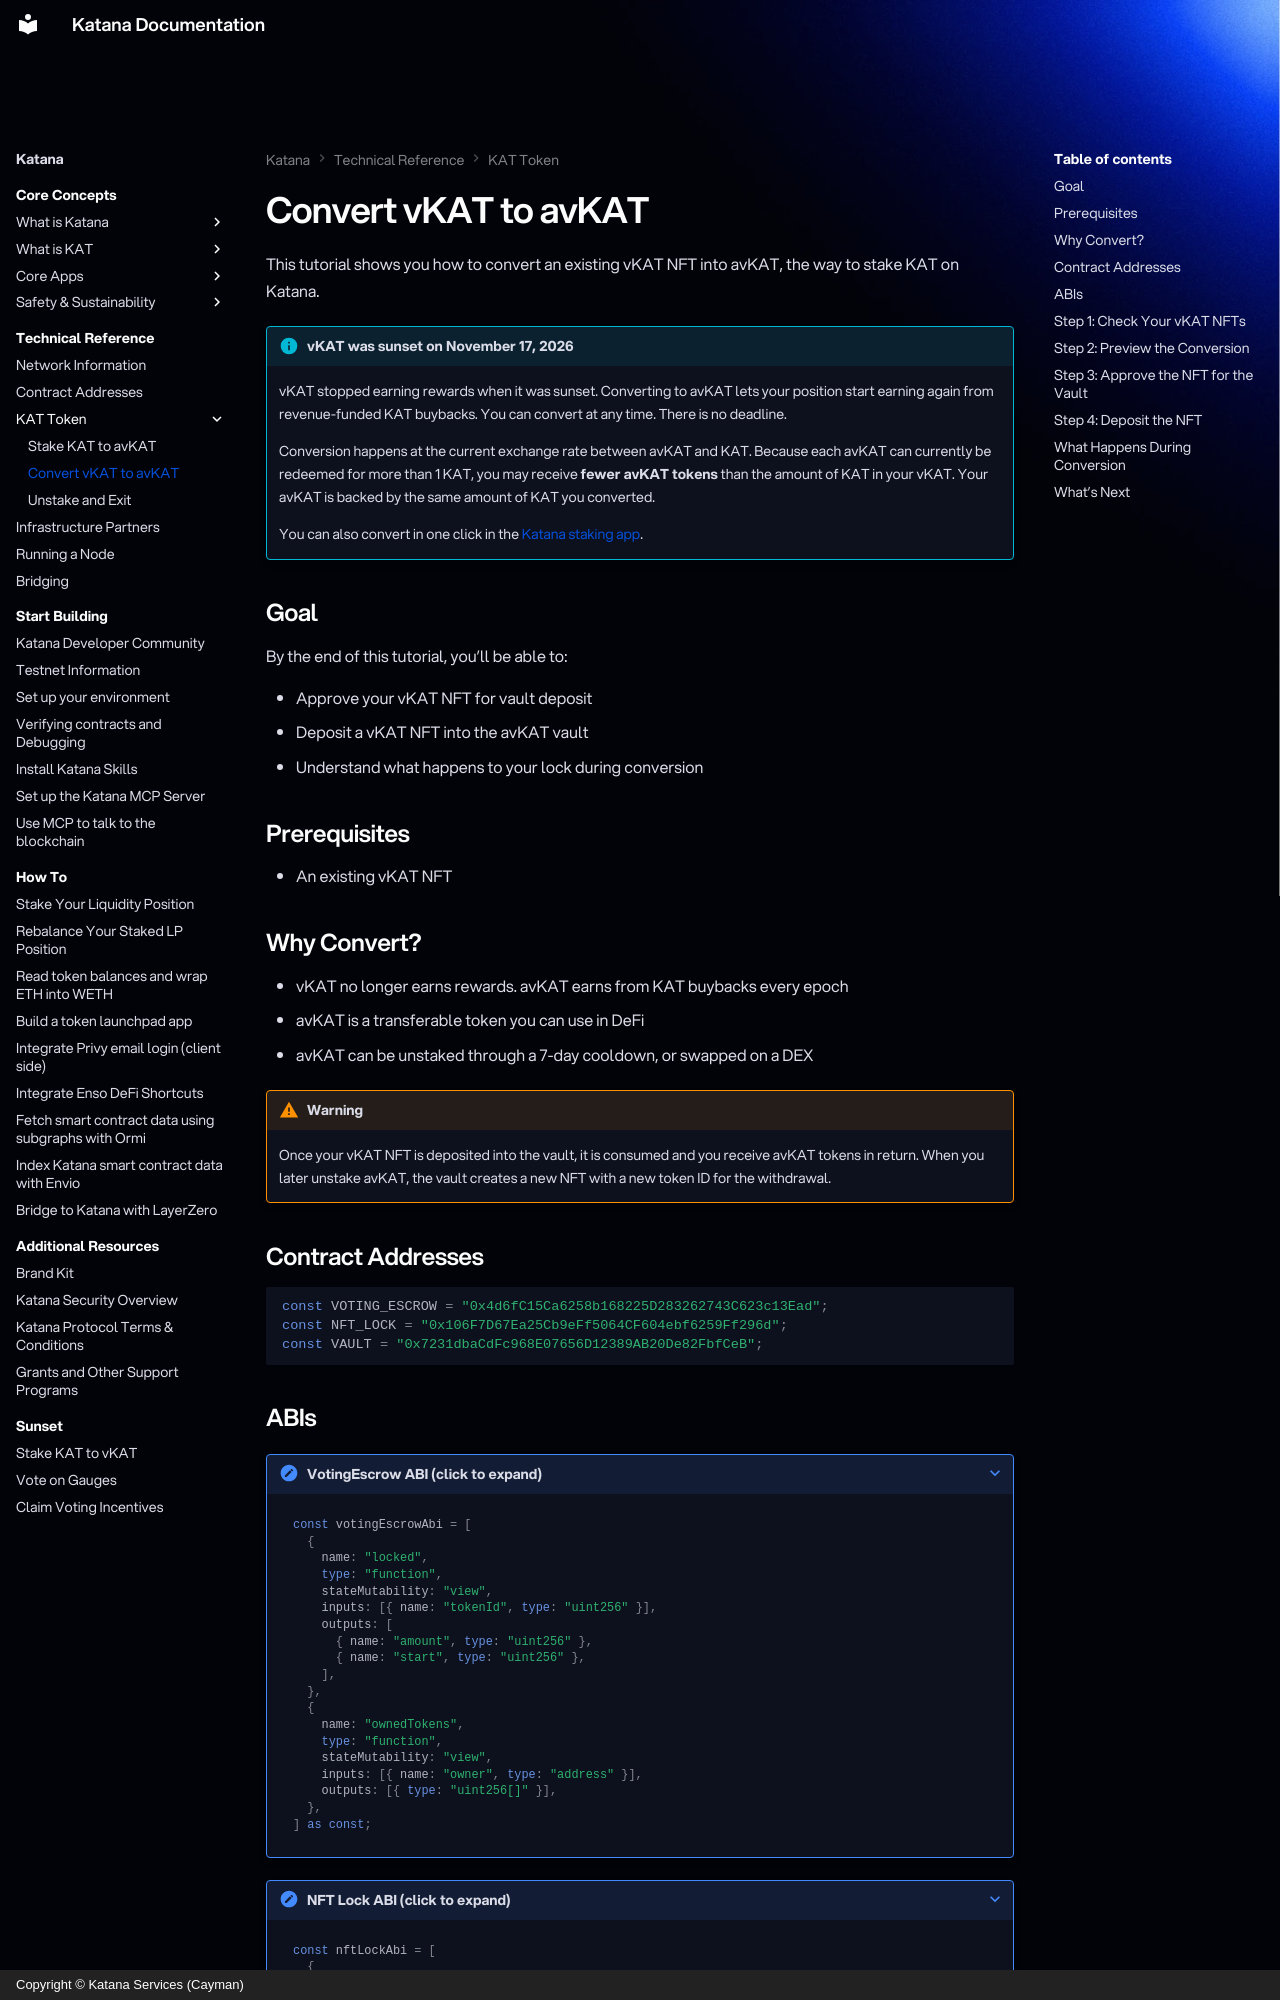

repository: katana-network/katana-docs · page: katana/how-to/kat-convert-vkat-to-avkat/index.html · generator: mkdocs · copyright: Copyright © Katana Services (Cayman)

---
description: "How to convert a sunset vKAT NFT to avKAT on Katana Network: no deadline, conversion at the current exchange rate, and a developer walkthrough using viem."
---

# Convert vKAT to avKAT

This tutorial shows you how to convert an existing vKAT NFT into avKAT, the
way to stake KAT on Katana.

!!! info "vKAT was sunset on November 17, 2026"
    vKAT stopped earning rewards when it was sunset. Converting to avKAT lets
    your position start earning again from revenue-funded KAT buybacks.
    You can convert at any time. There is no deadline.

    Conversion happens at the current exchange rate between avKAT and KAT.
    Because each avKAT can currently be redeemed for more than 1 KAT, you may
    receive **fewer avKAT tokens** than the amount of KAT in your vKAT. Your
    avKAT is backed by the same amount of KAT you converted.

    You can also convert in one click in the
    [Katana staking app](https://app.katana.network/stake).

## Goal

By the end of this tutorial, you'll be able to:

- Approve your vKAT NFT for vault deposit
- Deposit a vKAT NFT into the avKAT vault
- Understand what happens to your lock during conversion

## Prerequisites

- An existing vKAT NFT

## Why Convert?

- vKAT no longer earns rewards. avKAT earns from KAT buybacks every epoch
- avKAT is a transferable token you can use in DeFi
- avKAT can be unstaked through a 7-day cooldown, or swapped on a DEX

!!! warning
    Once your vKAT NFT is deposited into the vault, it is consumed and you
    receive avKAT tokens in return. When you later unstake avKAT, the vault
    creates a new NFT with a new token ID for the withdrawal.

## Contract Addresses

```typescript
const VOTING_ESCROW = "0x4d6fC15Ca6258b168225D283262743C623c13Ead";
const NFT_LOCK = "0x106F7D67Ea25Cb9eFf5064CF604ebf6259Ff296d";
const VAULT = "0x7231dbaCdFc968E07656D12389AB20De82FbfCeB";
```
